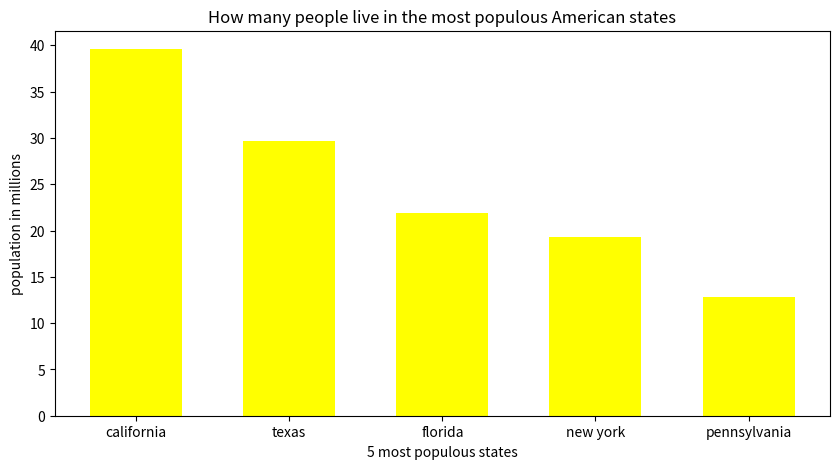

Here is the Python script that generated this plot:
import matplotlib.pyplot as plt

data_set = { "california":39.6, "texas":29.7 ,"florida":21.9 ,"new york":19.3, "pennsylvania": 12.8 }
states = data_set.keys()
pop = data_set.values()

fig = plt.figure(figsize = (10, 5)) 

plt.bar(states, pop, color = 'yellow', width = 0.6)

plt.xlabel("5 most populous states")
plt.ylabel("population in millions")

plt.title("How many people live in the most populous American states" )

plt.show()